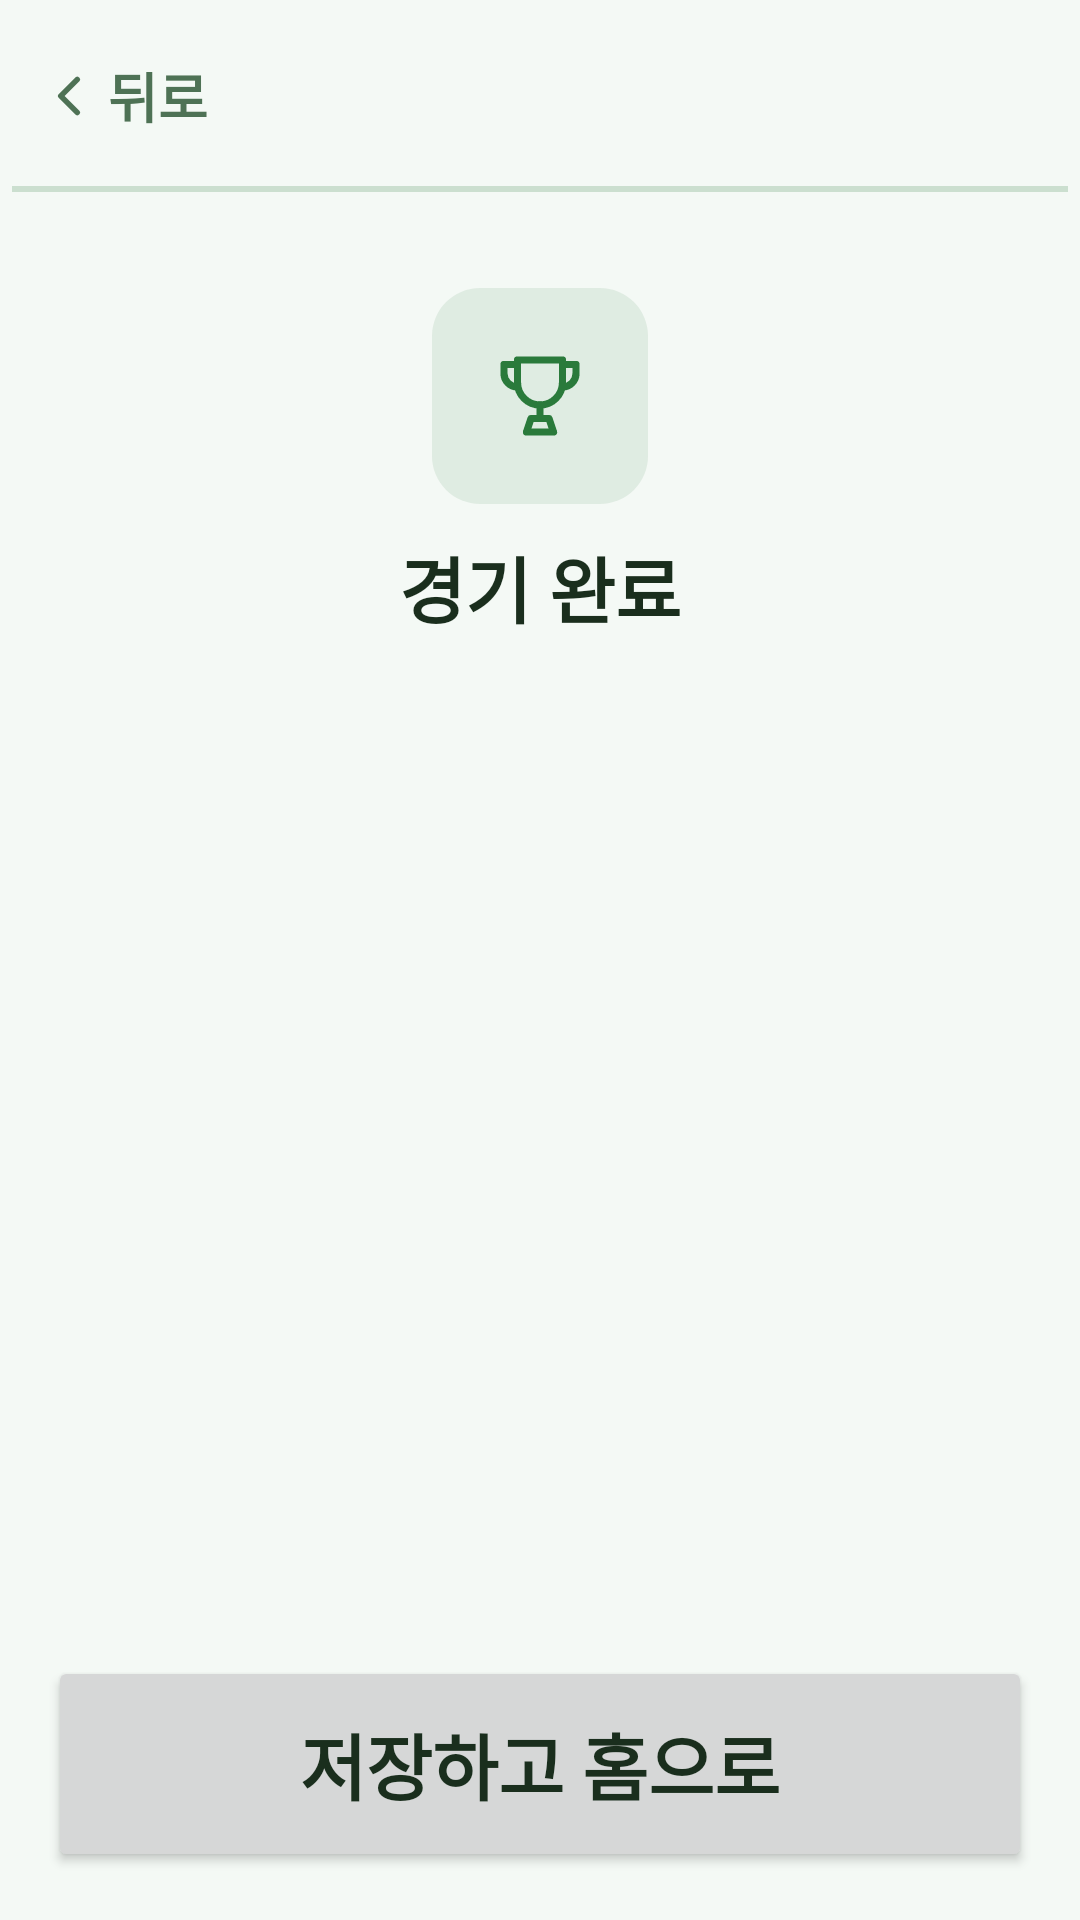

Layout XML and referenced resources for this Android screen:
<!-- AndroidManifest.xml: application theme Theme.ParkGolf -->
<!-- res/layout/fragment_round_summary.xml -->
<?xml version="1.0" encoding="utf-8"?>
<LinearLayout xmlns:android="http://schemas.android.com/apk/res/android"
    xmlns:app="http://schemas.android.com/apk/res-auto"
    android:layout_width="match_parent" android:layout_height="match_parent"
    android:orientation="vertical" android:background="?attr/parkBackground">
    <include android:id="@+id/topBar" layout="@layout/view_top_bar" />
    <ScrollView android:layout_width="match_parent" android:layout_height="0dp"
        android:layout_weight="1" android:fillViewport="true" android:paddingHorizontal="@dimen/screen_padding" android:layout_marginTop="@dimen/screen_padding" android:layout_marginBottom="@dimen/screen_padding"
        android:requiresFadingEdge="vertical"
        android:fadingEdgeLength="@dimen/scroll_fade">
        <LinearLayout android:layout_width="match_parent" android:layout_height="wrap_content"
            android:orientation="vertical">
            <LinearLayout android:layout_width="match_parent" android:layout_height="wrap_content"
                android:orientation="vertical" android:gravity="center" android:paddingVertical="16dp">
                <ImageView android:layout_width="72dp" android:layout_height="72dp"
                    android:background="@drawable/bg_menu_icon" android:padding="18dp"
                    android:src="@drawable/ic_trophy" app:tint="?attr/parkPrimary"
                    android:importantForAccessibility="no" />
                <TextView android:layout_width="wrap_content" android:layout_height="wrap_content"
                    android:text="@string/game_complete_title" android:textSize="@dimen/title_text"
                    android:textStyle="bold" android:textColor="?attr/parkForeground" android:layout_marginTop="10dp" />
                <TextView android:id="@+id/tvVenue"
                    android:layout_width="wrap_content" android:layout_height="wrap_content"
                    android:textColor="?attr/parkMutedForeground" android:layout_marginTop="2dp" />
            </LinearLayout>
            <LinearLayout android:id="@+id/rankContainer"
                android:layout_width="match_parent" android:layout_height="wrap_content"
                android:orientation="vertical" android:layout_marginTop="8dp" />
        </LinearLayout>
    </ScrollView>
    <LinearLayout android:layout_width="match_parent" android:layout_height="wrap_content"
        android:orientation="vertical" android:padding="@dimen/screen_padding"
        android:background="?attr/parkBackground">
        <Button android:id="@+id/btnDone"
            android:layout_width="match_parent" android:layout_height="wrap_content"
            android:minHeight="72dp" android:text="@string/save_and_home"
            android:textSize="@dimen/title_text" android:textStyle="bold"
            app:icon="@drawable/ic_save" app:iconGravity="textStart" />
    </LinearLayout>
</LinearLayout>
<!-- res/layout/view_top_bar.xml (included above) -->
<?xml version="1.0" encoding="utf-8"?>
<androidx.constraintlayout.widget.ConstraintLayout
    xmlns:android="http://schemas.android.com/apk/res/android"
    xmlns:app="http://schemas.android.com/apk/res-auto"
    android:layout_width="match_parent"
    android:layout_height="wrap_content"
    android:background="?attr/parkBackground"
    android:minHeight="64dp"
    android:paddingHorizontal="4dp">

    <LinearLayout
        android:id="@+id/btnBack"
        android:layout_width="wrap_content"
        android:layout_height="@dimen/touch_min"
        android:orientation="horizontal"
        android:gravity="center_vertical"
        android:paddingHorizontal="8dp"
        android:background="?attr/selectableItemBackground"
        android:clickable="true"
        android:focusable="true"
        android:contentDescription="@string/back"
        app:layout_constraintStart_toStartOf="parent"
        app:layout_constraintTop_toTopOf="parent"
        app:layout_constraintBottom_toBottomOf="parent">
        <ImageView
            android:layout_width="22dp" android:layout_height="22dp"
            android:src="@drawable/ic_chevron_left"
            android:importantForAccessibility="no"
            app:tint="?attr/parkMutedForeground" />
        <TextView
            android:layout_width="wrap_content" android:layout_height="wrap_content"
            android:layout_marginStart="2dp"
            android:text="@string/back"
            android:textColor="?attr/parkMutedForeground"
            android:textSize="@dimen/body_text"
            android:textStyle="bold" />
    </LinearLayout>

    <TextView
        android:id="@+id/tvBarTitle"
        android:layout_width="0dp"
        android:layout_height="wrap_content"
        android:gravity="center"
        android:textSize="@dimen/body_text"
        android:textStyle="bold"
        android:textColor="?attr/parkForeground"
        android:maxLines="1"
        android:ellipsize="end"
        app:layout_constraintStart_toEndOf="@id/btnBack"
        app:layout_constraintEnd_toStartOf="@id/barSpacer"
        app:layout_constraintTop_toTopOf="parent"
        app:layout_constraintBottom_toBottomOf="parent" />

    <Space
        android:id="@+id/barSpacer"
        android:layout_width="72dp"
        android:layout_height="1dp"
        app:layout_constraintEnd_toEndOf="parent"
        app:layout_constraintTop_toTopOf="parent" />

    <View android:layout_width="0dp" android:layout_height="@dimen/border_width"
        android:background="?attr/parkBorder"
        app:layout_constraintStart_toStartOf="parent"
        app:layout_constraintEnd_toEndOf="parent"
        app:layout_constraintBottom_toBottomOf="parent" />
</androidx.constraintlayout.widget.ConstraintLayout>
<!-- resources referenced by this layout -->
<resources>
  <dimen name="body_text">18sp</dimen>
  <dimen name="border_width">2dp</dimen>
  <dimen name="screen_padding">16dp</dimen>
  <dimen name="scroll_fade">24dp</dimen>
  <dimen name="title_text">24sp</dimen>
  <dimen name="touch_min">56dp</dimen>
  <!-- drawable bg_menu_icon (drawable) -->
  <?xml version="1.0" encoding="utf-8"?>
  <shape xmlns:android="http://schemas.android.com/apk/res/android" android:shape="rectangle">
      <solid android:color="?attr/parkPrimary10" />
      <corners android:radius="@dimen/radius_card" />
  </shape>
  <!-- drawable ic_chevron_left (drawable) -->
  <vector xmlns:android="http://schemas.android.com/apk/res/android" android:width="24dp" android:height="24dp" android:viewportWidth="24" android:viewportHeight="24">
      <path android:strokeColor="?attr/parkForeground" android:strokeWidth="2" android:strokeLineCap="round" android:strokeLineJoin="round" android:pathData="M15,18 L9,12 L15,6" />
  </vector>
  <!-- drawable ic_save (drawable) -->
  <vector xmlns:android="http://schemas.android.com/apk/res/android" android:width="24dp" android:height="24dp" android:viewportWidth="24" android:viewportHeight="24">
      <path android:strokeColor="?attr/parkForeground" android:strokeWidth="2" android:strokeLineCap="round" android:strokeLineJoin="round" android:pathData="M19,21 L5,21 A2,2 0 0 1 3,19 L3,5 A2,2 0 0 1 5,3 L16,3 L21,8 L21,19 A2,2 0 0 1 19,21 Z M17,21 L17,13 L7,13 L7,21 M7,3 L7,8 L15,8" />
  </vector>
  <!-- drawable ic_trophy (drawable) -->
  <vector xmlns:android="http://schemas.android.com/apk/res/android" android:width="24dp" android:height="24dp" android:viewportWidth="24" android:viewportHeight="24">
      <path android:strokeColor="?attr/parkPrimary" android:strokeWidth="1.6" android:strokeLineCap="round" android:strokeLineJoin="round" android:pathData="M7,4 L17,4 L17,9 A5,5 0 0 1 7,9 Z" />
      <path android:strokeColor="?attr/parkPrimary" android:strokeWidth="1.6" android:strokeLineCap="round" android:strokeLineJoin="round" android:pathData="M7,5 L4,5 L4,7 A3,3 0 0 0 7,10 M17,5 L20,5 L20,7 A3,3 0 0 1 17,10" />
      <path android:strokeColor="?attr/parkPrimary" android:strokeWidth="1.6" android:strokeLineCap="round" android:strokeLineJoin="round" android:pathData="M12,14 L12,17 M9,20 L15,20 M10,17 L14,17 L15,20 L9,20 Z" />
  </vector>
  <string name="back">뒤로</string>
  <string name="game_complete_title">경기 완료</string>
  <string name="save_and_home">저장하고 홈으로</string>
  <style name="Theme.ParkGolf" parent="Theme.ParkGolf.Green" />
  <dimen name="radius_card">16dp</dimen>
  <style name="Theme.ParkGolf.Green" parent="Theme.ParkGolf.Base">
          <item name="colorPrimary">#2A7A3B</item>
          <item name="android:windowBackground">#F4F9F5</item>
          <item name="parkBackground">#F4F9F5</item>
          <item name="parkForeground">#1A2E1D</item>
          <item name="parkPrimary">#2A7A3B</item>
          <item name="parkPrimary10">#1A2A7A3B</item>
          <item name="parkSecondary">#E6F2E8</item>
          <item name="parkMuted">#EAF3EC</item>
          <item name="parkMutedForeground">#4E7255</item>
          <item name="parkAccent">#D2EBDA</item>
          <item name="parkAccentForeground">#1A3D21</item>
          <item name="parkBorder">#332A7A3B</item>
          <item name="parkInputBg">#EAF3EC</item>
      </style>
  <style name="Theme.ParkGolf.Base" parent="Theme.Material3.DayNight.NoActionBar">
          <item name="colorOnPrimary">@color/on_primary</item>
          <item name="android:textColorPrimary">?attr/parkForeground</item>
      </style>
  <color name="on_primary">#FFFFFF</color>
</resources>
